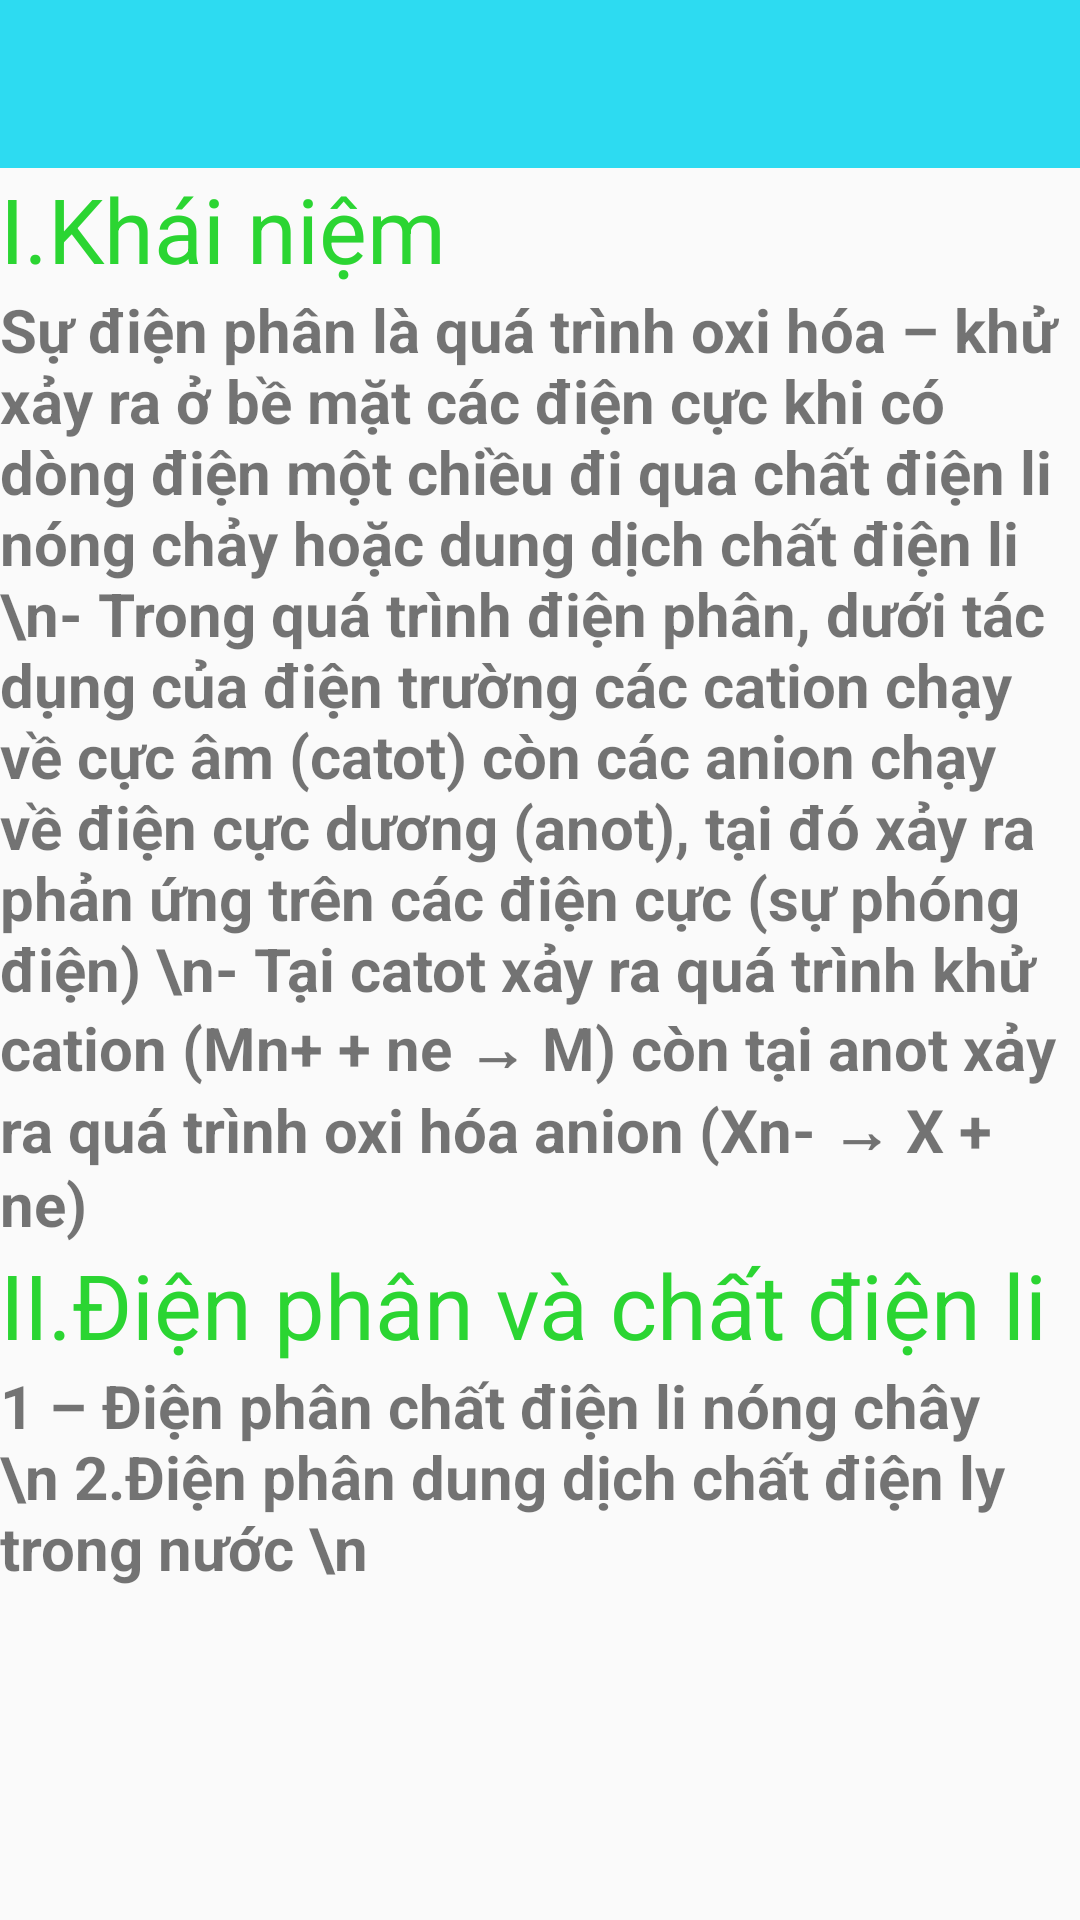

Reconstruct the res/layout file that produces this screen, plus the resources it refers to.
<!-- AndroidManifest.xml: application theme AppTheme -->
<!-- res/layout/activity_h_h_v_c_chuong4.xml -->
<?xml version="1.0" encoding="utf-8"?>
<LinearLayout
    android:orientation="vertical"
    xmlns:android="http://schemas.android.com/apk/res/android"
    xmlns:tools="http://schemas.android.com/tools"
    android:layout_width="match_parent"
    android:layout_height="match_parent"
    tools:context=".UI.HHVCChuong4">
    <include layout="@layout/app_bar"></include>

    <ScrollView
        android:layout_width="match_parent"
        android:layout_height="match_parent">

        <LinearLayout
            android:layout_width="match_parent"
            android:layout_height="wrap_content"
            android:orientation="vertical">

            <TextView
                android:layout_width="match_parent"
                android:layout_height="wrap_content"
                android:text="I.Khái niệm"
                android:textColor="#2BD532"
                android:textSize="30sp" />

            <TextView
                android:layout_width="match_parent"
                android:layout_height="wrap_content"
                android:text="Sự điện phân là quá trình oxi hóa – khử xảy ra ở bề mặt các điện cực khi có dòng điện một chiều đi qua chất điện li nóng chảy hoặc dung dịch chất điện li
\n- Trong quá trình điện phân, dưới tác dụng của điện trường các cation chạy về cực âm (catot) còn các anion chạy về điện cực dương (anot), tại đó xảy ra phản ứng trên các điện cực (sự phóng điện)
\n- Tại catot xảy ra quá trình khử cation (Mn+ + ne → M) còn tại anot xảy ra quá trình oxi hóa anion (Xn- → X + ne)

"
                android:textSize="20sp"
                android:textStyle="bold" />

            <TextView
                android:layout_width="match_parent"
                android:layout_height="wrap_content"
                android:text="II.Điện phân và chất điện li"
                android:textColor="#2BD532"
                android:textSize="30sp" />

            <TextView
                android:layout_width="match_parent"
                android:layout_height="wrap_content"
                android:text="1 – Điện phân chất điện li nóng chây
\n 2.Điện phân dung dịch chất điện ly trong nước
\n
"
                android:textSize="20sp"
                android:textStyle="bold" />
        </LinearLayout>
    </ScrollView>
</LinearLayout>
<!-- res/layout/app_bar.xml (included above) -->
<?xml version="1.0" encoding="utf-8"?>
<androidx.appcompat.widget.Toolbar
    xmlns:android="http://schemas.android.com/apk/res/android"
    xmlns:app="http://schemas.android.com/apk/res-auto"
    android:id="@+id/toolbar"
    android:layout_width="match_parent"
    android:layout_height="wrap_content"
    android:background="#2DDBF1"
    >

</androidx.appcompat.widget.Toolbar>
<!-- resources referenced by this layout -->
<resources>
  <style name="AppTheme" parent="Theme.AppCompat.Light.NoActionBar">
          
          <item name="colorPrimary">@color/colorPrimary</item>
          <item name="colorPrimaryDark">@color/colorPrimaryDark</item>
          <item name="colorAccent">@color/colorAccent</item>
      </style>
  <!-- not gathered from this repository: default colours our renderer supplied (Android Studio template values) -->
  <color name="colorPrimary">#FF6200EE</color>
  <color name="colorPrimaryDark">#FF3700B3</color>
  <color name="colorAccent">#FF03DAC5</color>
</resources>
